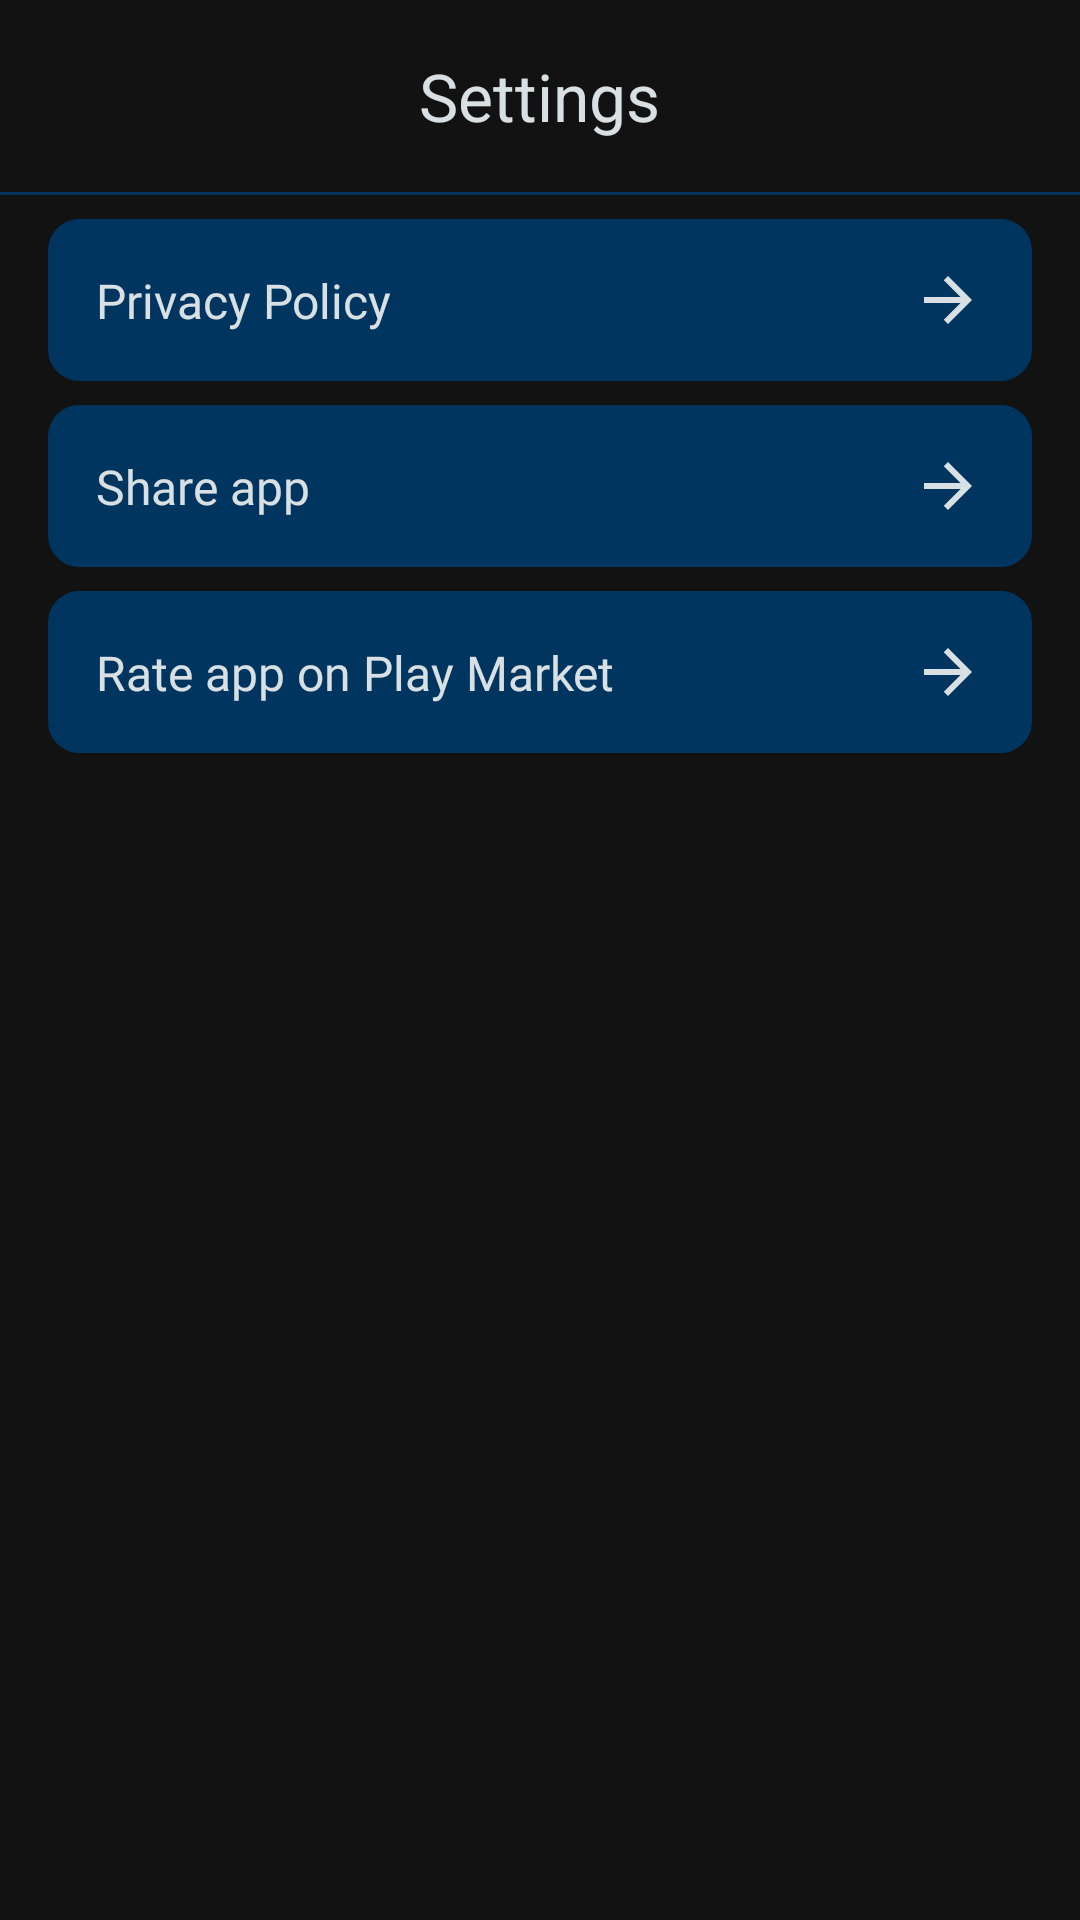

Android layout source for this screen:
<!-- AndroidManifest.xml: application theme Theme.Betting -->
<!-- res/layout/settings_screen.xml -->
<?xml version="1.0" encoding="utf-8"?>
<androidx.constraintlayout.widget.ConstraintLayout xmlns:android="http://schemas.android.com/apk/res/android"
    xmlns:app="http://schemas.android.com/apk/res-auto"
    xmlns:tools="http://schemas.android.com/tools"
    android:layout_width="match_parent"
    android:layout_height="match_parent"
    tools:context=".presentation.view.SettingsScreen">

    <LinearLayout
        android:id="@+id/linearLayout"
        android:layout_width="match_parent"
        android:layout_height="64dp"
        android:gravity="center"
        android:orientation="vertical"
        app:layout_constraintEnd_toEndOf="parent"
        app:layout_constraintStart_toStartOf="parent"
        app:layout_constraintTop_toTopOf="parent">

        <TextView
            android:id="@+id/tv_heading"
            android:layout_width="wrap_content"
            android:layout_height="wrap_content"
            android:text="@string/settings"
            android:textColor="@color/grey_100"
            android:textSize="22sp" />
    </LinearLayout>

    <View
        android:id="@+id/separator"
        android:layout_width="match_parent"
        android:layout_height="1dp"
        android:background="@color/blue_600"
        app:layout_constraintEnd_toEndOf="parent"
        app:layout_constraintStart_toStartOf="parent"
        app:layout_constraintTop_toBottomOf="@+id/linearLayout">
    </View>

    <androidx.constraintlayout.widget.ConstraintLayout
        android:id="@+id/privace_police_container"
        android:layout_width="match_parent"
        android:layout_height="54dp"
        android:layout_marginStart="16dp"
        android:layout_marginTop="8dp"
        android:layout_marginEnd="16dp"
        android:background="@drawable/round_card"
        app:layout_constraintEnd_toEndOf="parent"
        app:layout_constraintStart_toStartOf="parent"
        app:layout_constraintTop_toBottomOf="@+id/separator">

        <TextView
            android:layout_width="0dp"
            android:layout_height="wrap_content"
            android:layout_marginStart="16dp"
            android:fontFamily="@font/roboto"
            android:text="@string/privacy_policy"
            android:textColor="@color/grey_100"
            android:textSize="16sp"
            app:layout_constraintBottom_toBottomOf="parent"
            app:layout_constraintStart_toStartOf="parent"
            app:layout_constraintTop_toTopOf="parent" />

        <ImageView
            android:layout_width="wrap_content"
            android:layout_height="wrap_content"
            android:layout_marginEnd="16dp"
            app:layout_constraintBottom_toBottomOf="parent"
            app:layout_constraintEnd_toEndOf="parent"
            app:layout_constraintTop_toTopOf="parent"
            app:srcCompat="@drawable/arrow_right" />

    </androidx.constraintlayout.widget.ConstraintLayout>

    <androidx.constraintlayout.widget.ConstraintLayout
        android:id="@+id/share_app_container"
        android:layout_width="match_parent"
        android:layout_height="54dp"
        android:layout_marginStart="16dp"
        android:layout_marginTop="8dp"
        android:layout_marginEnd="16dp"
        android:background="@drawable/round_card"
        app:layout_constraintEnd_toEndOf="parent"
        app:layout_constraintStart_toStartOf="parent"
        app:layout_constraintTop_toBottomOf="@+id/privace_police_container">

        <TextView
            android:layout_width="0dp"
            android:layout_height="wrap_content"
            android:layout_marginStart="16dp"
            android:fontFamily="@font/roboto"
            android:text="@string/share_app"
            android:textColor="@color/grey_100"
            android:textSize="16sp"
            app:layout_constraintBottom_toBottomOf="parent"
            app:layout_constraintStart_toStartOf="parent"
            app:layout_constraintTop_toTopOf="parent" />

        <ImageView
            android:layout_width="wrap_content"
            android:layout_height="wrap_content"
            android:layout_marginEnd="16dp"
            app:layout_constraintBottom_toBottomOf="parent"
            app:layout_constraintEnd_toEndOf="parent"
            app:layout_constraintTop_toTopOf="parent"
            app:srcCompat="@drawable/arrow_right" />

    </androidx.constraintlayout.widget.ConstraintLayout>

    <androidx.constraintlayout.widget.ConstraintLayout
        android:id="@+id/rate_app_container"
        android:layout_width="match_parent"
        android:layout_height="54dp"
        android:layout_marginStart="16dp"
        android:layout_marginTop="8dp"
        android:layout_marginEnd="16dp"
        android:background="@drawable/round_card"
        app:layout_constraintEnd_toEndOf="parent"
        app:layout_constraintStart_toStartOf="parent"
        app:layout_constraintTop_toBottomOf="@+id/share_app_container">

        <TextView
            android:layout_width="0dp"
            android:layout_height="wrap_content"
            android:layout_marginStart="16dp"
            android:fontFamily="@font/roboto"
            android:text="@string/rate_app_on_play_market"
            android:textColor="@color/grey_100"
            android:textSize="16sp"
            app:layout_constraintBottom_toBottomOf="parent"
            app:layout_constraintStart_toStartOf="parent"
            app:layout_constraintTop_toTopOf="parent" />

        <ImageView
            android:id="@+id/imageView3"
            android:layout_width="wrap_content"
            android:layout_height="wrap_content"
            android:layout_marginEnd="16dp"
            app:layout_constraintBottom_toBottomOf="parent"
            app:layout_constraintEnd_toEndOf="parent"
            app:layout_constraintTop_toTopOf="parent"
            app:srcCompat="@drawable/arrow_right" />

    </androidx.constraintlayout.widget.ConstraintLayout>




</androidx.constraintlayout.widget.ConstraintLayout>
<!-- resources referenced by this layout -->
<resources>
  <color name="blue_600">#00355F</color>
  <color name="grey_100">#D8E0E3</color>
  <!-- drawable arrow_right (drawable) -->
  <vector xmlns:android="http://schemas.android.com/apk/res/android"
      android:width="24dp"
      android:height="24dp"
      android:viewportWidth="24"
      android:viewportHeight="24">
    <path
        android:pathData="M4,11H16.17L10.58,5.41L12,4L20,12L12,20L10.59,18.59L16.17,13H4V11Z"
        android:fillColor="#D8E0E3"/>
  </vector>
  <!-- drawable round_card (drawable) -->
  <?xml version="1.0" encoding="utf-8"?>
  <shape xmlns:android="http://schemas.android.com/apk/res/android">
      <solid android:color="@color/blue_600" />
      <stroke android:width="1dp" android:color="@color/blue_600" />
      <corners android:radius="10dp" />
  </shape>
  <string name="privacy_policy">Privacy Policy</string>
  <string name="rate_app_on_play_market">Rate app on Play Market</string>
  <string name="settings">Settings</string>
  <string name="share_app">Share app</string>
  <style name="Theme.Betting" parent="Theme.MaterialComponents.NoActionBar">
          
          <item name="colorPrimary">@color/purple_500</item>
          <item name="colorPrimaryVariant">@color/blue_800</item>
          <item name="colorOnPrimary">@color/white</item>
          
          <item name="colorSecondary">@color/teal_200</item>
          <item name="colorSecondaryVariant">@color/teal_700</item>
          <item name="colorOnSecondary">@color/black</item>
          
          <item name="android:statusBarColor">?attr/colorPrimaryVariant</item>
          
  
      </style>
  <color name="purple_500">#FF6200EE</color>
  <color name="blue_800">#001B30</color>
  <color name="white">#FFFFFFFF</color>
  <color name="teal_200">#FF03DAC5</color>
  <color name="teal_700">#FF018786</color>
  <color name="black">#FF000000</color>
</resources>
